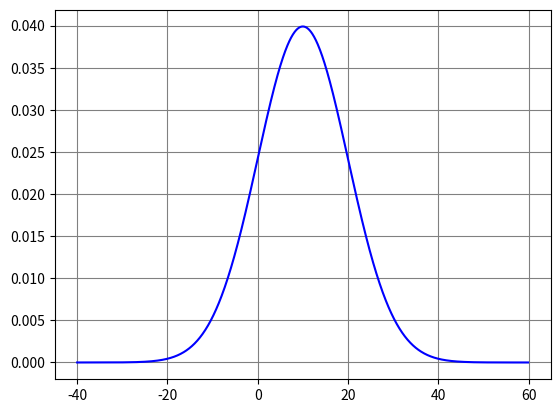

Here is the Python script that generated this plot:
#!/usr/bin/python
# -*- coding: UTF-8 -*-


print("--- Python学習講座 ---")
print("--- Python応用編 ---")
print("--- 正規分布 ---")


"""
前回、離散型と連続型の確率変数と確率分布について学習しました。
今回は連続型確率分布で最も重要と言われている正規分布について解説します。
"""


print("--- 正規分布とは ---")


"""
ある確率変数Xが以下の確率密度関数で表される分布を正規分布と呼びます。
expは指数関数を表します。
\[
f(X) = \frac{1}{\sqrt{2\pi\sigma^2}}\exp{[-\frac{(x-\mu)^2}{2\sigma^2}]}
\]

非常に複雑ですね。この講座では覚える必要はありませんが、
名前と特徴はしっかりと知っておく必要があります。
正規分布のグラフは以下のような形となります。

まず目につく特徴として平均μを中心とした左右対称の釣鐘型の分布となります。
鐘の形に似ていることからベル・カーブ（鐘形曲線）とも呼ばれることもあります。
自然界ではこの分布をとるものが多く見られます。

また、平均±σの範囲にデータの68%が、平均±2σの範囲にデータの95%が含まれます。

少々乱暴ですが、正規分布であれば平均±2σの範囲に殆どのデータが収まると言えるわけですね。

せっかくなので特徴を掴むために手を動かしてみましょう。
以下のPythonコードで正規分布のグラフを描画することが可能です。
平均と標準偏差を色々変えてグラフを観察してみてください。
"""

import numpy as np
from scipy.stats import norm
import matplotlib.pyplot as plt


# 平均
loc = 10
# 標準偏差
scale = 10

# 左端(平均-5*σ)
start = loc - scale * 5

# 右端(平均+5*σ)
end = loc + scale * 5

# x軸
X = np.arange(start, end, 0.1)
# 正規分布pdf生成
Y = norm.pdf(X, loc=loc, scale=scale)

# プロットする
fig = plt.figure()
ax = fig.add_subplot(1, 1, 1)
ax.grid(color='gray')
ax.plot(X, Y, color='blue')
plt.show()

"""
なお、次回以降解説する予定ですが、
norm.pdfで正規分布の確率密度関数を得ることが可能です。
以下の書式となります。

norm.pdf
norm.pdf(x=確率変数, loc=平均, scale=標準偏差)
"""


print("--- パラメトリックな分布 ---")


"""
正規分布は統計学的に良い性質を色々持っているのですが、
その１つがパラメトリックな分布である、という点です。
難しい単語ですが簡単に書くと「いくつかのパラメータ（統計量のこと）
さえわかれば全体の様子がわかる」という分布です。
正規分布の場合は平均と分散or標準偏差という
２つのパラメータさえわかってしまえば分布全体のことを把握することができます。
例えば、ある農園の人参の重量が平均が150g、
分散が10^2の正規分布に従うとします。
この場合、先程の正規分布の性質を利用すると、
この農園の人参の重量は95%が130g〜170g（μ±σ^2=150±20g）
の間に収まるといえます。
また、170gの人参があった場合、
おおよそ上位2.5%以内に入ると推定することができるのです。
"""


print("--- 用語の補足 ---")


"""
分布には正規分布以外に様々な種類がありますが、
確率変数がある確率分布をとるとき、「従う」と呼びます。
例えば、「この花の花弁の長さは正規分布に従う」
「この製品の寿命は指数分布に従う」などといった使い方をします。
多くのパラメトリックな分布には対応する記号が与えられています。
例えば、平均\(\mu\)、分散\(\sigma^2\)となる正規分布の場合、
\(N(\mu,\sigma^2)\)と表します。
さらに、確率変数\(X\)が正規分布\(N(\mu,\sigma^2)\)
に従うとき以下ので表します。

\[
X \sim N(\mu,\sigma^2)
\] 
"""


print("--- 標準化と標準正規分布 ---")


"""
正規分布の場合、標準化という操作を行うことがあります。
平均や分散が異なる正規分布の集合を比較する際によく使用します。
標準化とは下式の通り、ある確率変数Xに対し平均\(\mu\)
からの距離を標準偏差で割り算する変換を指します。

\[
Z = \frac{X-\mu}{\sigma}
\]

確率変数\(X\)が正規分布\(N(\mu,\sigma^2)\)
に従うとき先程の変換した変数\(Z\)は正規分布\(N(0,1)\)に従います。
\[
f(X) = \frac{1}{\sqrt{2\pi}}exp{[-\frac{x^2}{2}]}
\]

この平均0、分散1の正規分布を標準正規分布と呼びます。
正規分布を一旦標準正規分布に変換して計算しやすくする、
という操作は統計計算で頻繁に使うのですが、
Pythonを使用するとPythonがそういった計算を
肩代わりしてくれるので筆算時と比較すると使う機会が比較的少ないといえそうです。
"""
